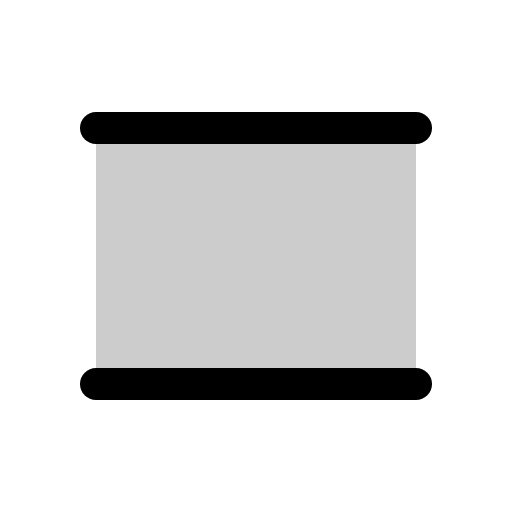
t = 0.00 s
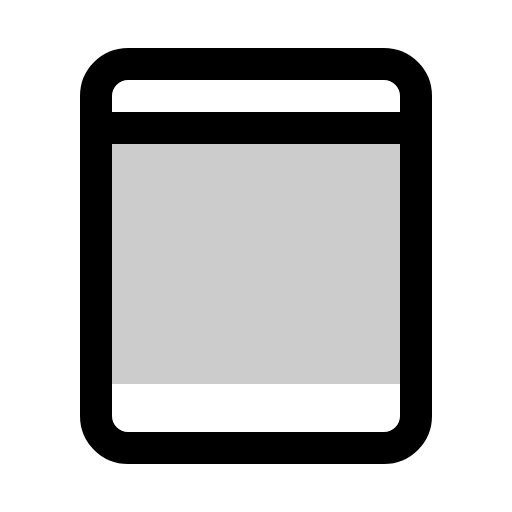
t = 0.60 s
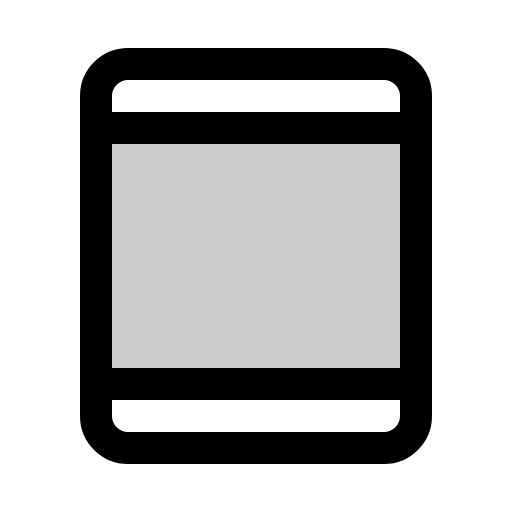
t = 0.98 s
t = 1.35 s: frame unchanged from t = 0.98 s, image omitted
t = 1.73 s: frame unchanged from t = 0.98 s, image omitted

The animated SVG that drew these frames (rendered in a browser with its animation timeline set to each time). Animation: 1 CSS @keyframes rule; one cycle of 2.10 s, repeats indefinitely.

<svg xmlns="http://www.w3.org/2000/svg" viewBox="0 0 256 256">
  <style>
    .draw-line {
      stroke-dasharray: 2000;
      stroke-dashoffset: 0;
    }
    svg:hover .draw-line {
      animation: phosphor-draw-in 1.5s ease-in-out infinite alternate;
    }
    @keyframes phosphor-draw-in {
      0%   { stroke-dashoffset: 2000; }
      100% { stroke-dashoffset: 0; }
    }
  </style><rect width="256" height="256" fill="none"/><rect x="48" y="64" width="160" height="128" opacity="0.2"/><rect x="32" y="48" width="192" height="160" rx="16" transform="translate(256) rotate(90)" fill="none" stroke="currentColor" stroke-linecap="round" stroke-linejoin="round" stroke-width="16" class="draw-line" pathLength="1" style="animation-delay: 0s"/><line x1="48" y1="64" x2="208" y2="64" fill="none" stroke="currentColor" stroke-linecap="round" stroke-linejoin="round" stroke-width="16" class="draw-line" pathLength="1" style="animation-delay: 0.3s"/><line x1="48" y1="192" x2="208" y2="192" fill="none" stroke="currentColor" stroke-linecap="round" stroke-linejoin="round" stroke-width="16" class="draw-line" pathLength="1" style="animation-delay: 0.6s"/></svg>
